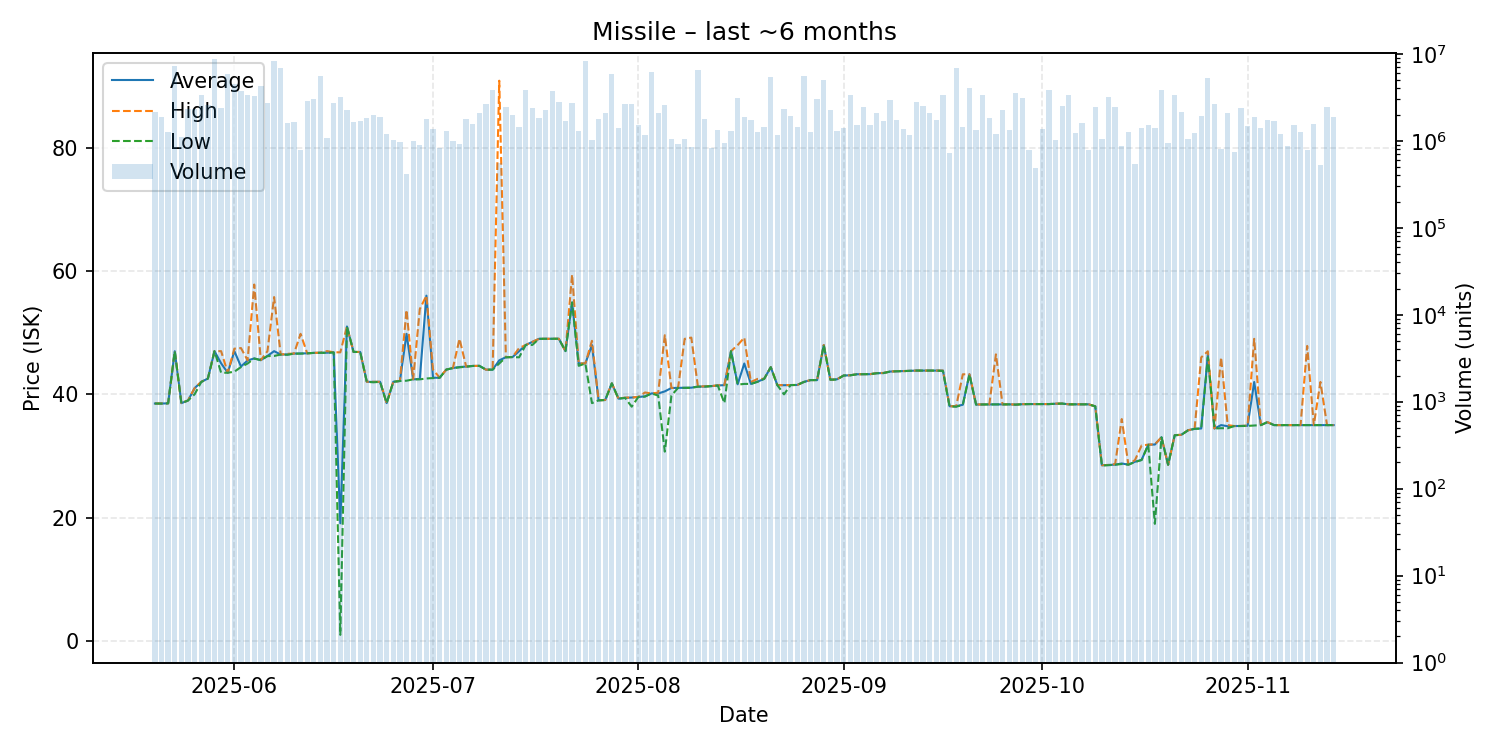

Values plotted in this chart, from the file beside it:
date, average, highest, lowest, order_count, volume
2025-05-20, 38.51, 38.51, 38.51, 69, 2127067
2025-05-21, 38.51, 38.52, 38.5, 72, 1858374
2025-05-22, 38.54, 38.54, 38.54, 89, 1275986
2025-05-23, 46.99, 46.99, 46.99, 67, 7296891
2025-05-24, 38.57, 38.58, 38.56, 72, 1117266
2025-05-25, 39.0, 39.01, 39.0, 103, 2334931
2025-05-26, 41.0, 41.01, 40.01, 89, 2348661
2025-05-27, 42.02, 42.03, 42.0, 76, 3339182
2025-05-28, 42.56, 42.56, 42.55, 121, 2552128
2025-05-29, 47.0, 47.0, 47.0, 179, 8779325
2025-05-30, 45.03, 47.0, 43.5, 147, 2368602
2025-05-31, 43.5, 43.5, 43.5, 193, 5927958
2025-06-01, 47.0, 47.4, 43.67, 178, 4479198
2025-06-02, 44.51, 47.5, 44.42, 149, 3694240
2025-06-03, 45.5, 45.52, 45.0, 145, 3369579
2025-06-04, 45.82, 57.8, 45.81, 156, 3290991
2025-06-05, 45.54, 45.54, 45.54, 128, 4214942
2025-06-06, 46.23, 47.01, 46.2, 112, 2714862
2025-06-07, 47.0, 55.77, 46.22, 111, 8223116
2025-06-08, 46.45, 46.45, 46.45, 145, 6782918
2025-06-09, 46.47, 46.57, 46.41, 94, 1590009
2025-06-10, 46.6, 46.6, 46.6, 91, 1627407
2025-06-11, 46.62, 49.81, 46.6, 82, 776048
2025-06-12, 46.65, 46.65, 46.65, 79, 2864735
2025-06-13, 46.72, 46.72, 46.72, 95, 3025022
2025-06-14, 46.74, 46.76, 46.73, 97, 5529528
2025-06-15, 46.75, 47.01, 46.74, 103, 1068330
2025-06-16, 46.81, 46.82, 46.8, 94, 2689862
2025-06-17, 19.09, 46.81, 1.0, 71, 3195940
2025-06-18, 51.0, 51.0, 51.0, 69, 2251978
2025-06-19, 46.87, 46.87, 46.87, 79, 1631238
2025-06-20, 46.87, 46.87, 46.87, 65, 1666905
2025-06-21, 42.03, 42.04, 42.03, 101, 1812384
2025-06-22, 42.02, 42.03, 41.95, 122, 1991799
2025-06-23, 42.03, 42.03, 42.03, 73, 1874890
2025-06-24, 38.58, 38.58, 38.58, 69, 1188776
2025-06-25, 42.03, 42.03, 42.03, 60, 1018103
2025-06-26, 42.17, 42.17, 42.16, 75, 964714
2025-06-27, 49.81, 53.69, 42.21, 53, 417874
2025-06-28, 42.43, 42.43, 42.43, 61, 986949
2025-06-29, 42.49, 53.82, 42.43, 78, 898508
2025-06-30, 56.0, 56.0, 42.57, 91, 1800992
2025-07-01, 42.69, 44.0, 42.64, 78, 1376945
2025-07-02, 42.69, 42.7, 42.69, 68, 818289
2025-07-03, 44.01, 44.01, 44.01, 80, 1297798
2025-07-04, 44.26, 44.26, 44.26, 80, 1002183
2025-07-05, 44.43, 49.0, 44.37, 72, 914380
2025-07-06, 44.5, 44.5, 44.48, 92, 1783465
2025-07-07, 44.6, 44.6, 44.6, 66, 1566140
2025-07-08, 44.62, 44.62, 44.61, 65, 2079452
2025-07-09, 44.0, 44.0, 44.0, 73, 2630098
2025-07-10, 44.0, 44.0, 44.0, 49, 3834821
2025-07-11, 45.51, 90.85, 45.01, 50, 552382
2025-07-12, 46.02, 46.02, 46.01, 76, 2427735
2025-07-13, 46.04, 46.05, 46.04, 110, 2001311
2025-07-14, 47.0, 47.5, 46.0, 87, 1454129
2025-07-15, 48.0, 48.0, 48.0, 85, 3846483
2025-07-16, 48.5, 48.5, 48.01, 73, 2405207
2025-07-17, 49.0, 49.0, 49.0, 78, 1810288
2025-07-18, 49.0, 49.0, 49.0, 74, 2259293
... 119 more rows
